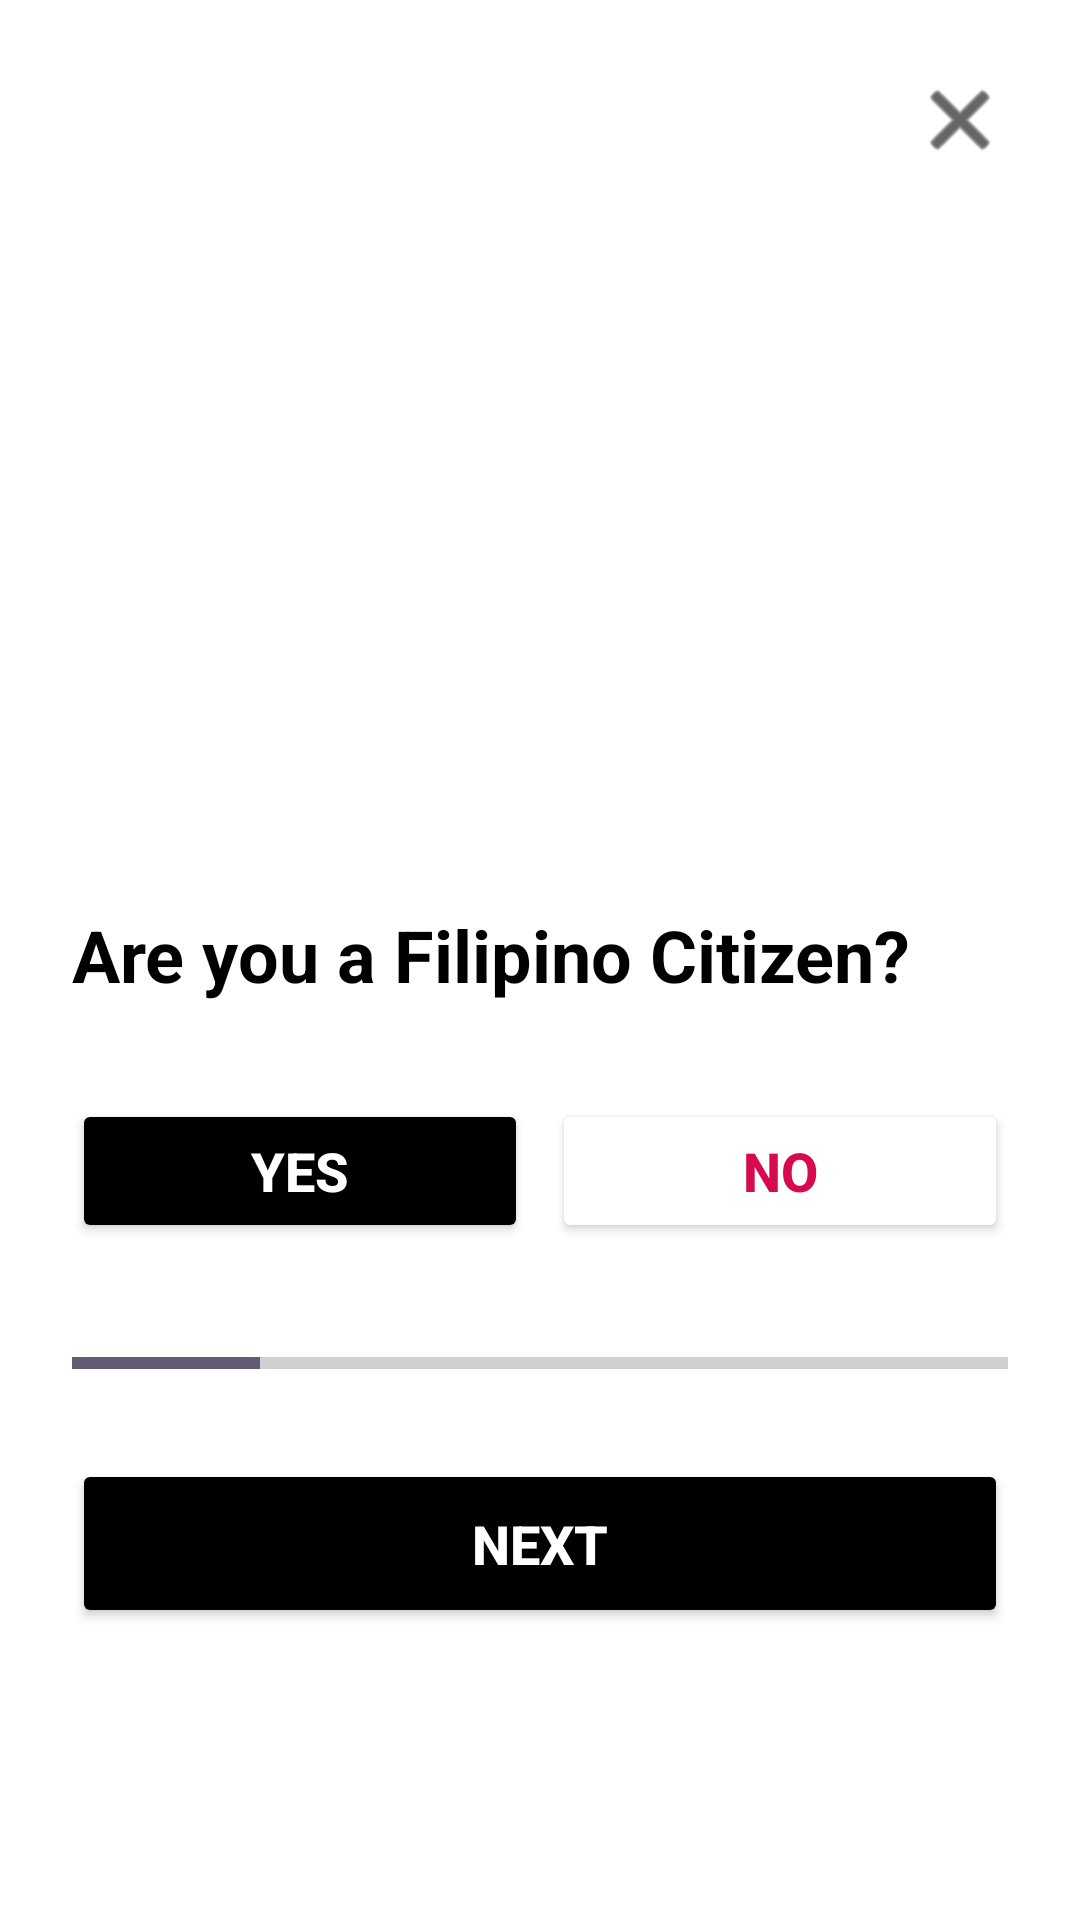

The Android layout XML behind this screen, and the referenced resources:
<!-- AndroidManifest.xml: application theme Theme.Leenk -->
<!-- res/layout/activity_citizenship_question.xml -->
<?xml version="1.0" encoding="utf-8"?>
<ScrollView xmlns:android="http://schemas.android.com/apk/res/android"
    xmlns:app="http://schemas.android.com/apk/res-auto"
    xmlns:tools="http://schemas.android.com/tools"
    android:layout_width="match_parent"
    android:layout_height="match_parent"
    android:background="@color/white"
    tools:context=".CitizenshipQuestionActivity">

    <LinearLayout
        android:layout_width="match_parent"
        android:layout_height="wrap_content"
        android:orientation="vertical"
        android:padding="24dp"
        android:gravity="center_horizontal">

        <ImageButton
            android:id="@+id/btnClose"
            android:layout_width="wrap_content"
            android:layout_height="wrap_content"
            android:layout_gravity="end"
            android:src="@android:drawable/ic_menu_close_clear_cancel"
            android:background="?attr/selectableItemBackgroundBorderless"
            android:tint="@color/black"
            android:contentDescription="Close" />

        <ImageView
            android:id="@+id/ivLogo"
            android:layout_width="wrap_content"
            android:layout_height="190dp"
            android:layout_marginTop="24dp"
            android:contentDescription="Leenk Logo"
            android:src="@drawable/leenklogo1" />

        <TextView
            android:id="@+id/tvQuestion"
            android:layout_width="wrap_content"
            android:layout_height="wrap_content"
            android:text="Are you a Filipino Citizen?"
            android:textSize="24sp"
            android:textStyle="bold"
            android:textColor="@color/black"
            android:layout_marginTop="32dp"
            android:layout_gravity="start" />

        <LinearLayout
            android:id="@+id/buttonContainer"
            android:layout_width="match_parent"
            android:layout_height="wrap_content"
            android:orientation="horizontal"
            android:layout_marginTop="32dp"
            android:gravity="center">

            <Button
                android:id="@+id/btnYes"
                android:layout_width="0dp"
                android:layout_height="wrap_content"
                android:layout_weight="1"
                android:text="Yes"
                android:textSize="18sp"
                android:layout_marginEnd="8dp"
                app:cornerRadius="8dp"
                android:backgroundTint="@color/black"
                android:textColor="@color/button_text_color"
                android:textStyle="bold" />

            <Button
                android:id="@+id/btnNo"
                android:layout_width="0dp"
                android:layout_height="wrap_content"
                android:layout_weight="1"
                android:text="No"
                android:textSize="18sp"
                app:cornerRadius="8dp"
                android:backgroundTint="@color/white"
                android:textColor="#d7094f"
                android:textStyle="bold" />
        </LinearLayout>

        <ProgressBar
            android:id="@+id/progressBar"
            style="?android:attr/progressBarStyleHorizontal"
            android:layout_width="match_parent"
            android:layout_height="wrap_content"
            android:layout_marginTop="32dp"
            android:progress="20" />

        <Button
            android:id="@+id/btnNext"
            android:layout_width="match_parent"
            android:layout_height="wrap_content"
            android:text="Next"
            android:textSize="18sp"
            android:layout_marginTop="24dp"
            android:padding="16dp"
            app:cornerRadius="8dp"
            android:backgroundTint="@color/black"
            android:textColor="@color/button_text_color"
            android:textStyle="bold" />

    </LinearLayout>
</ScrollView>
<!-- resources referenced by this layout -->
<resources>
  <color name="black">#FF000000</color>
  <color name="button_text_color">#FFFFFF</color>
  <color name="white">#FFFFFFFF</color>
  <style name="Theme.Leenk" parent="Base.Theme.Leenk" />
  <style name="Base.Theme.Leenk" parent="Theme.Material3.DayNight.NoActionBar">
          
          
      </style>
</resources>
